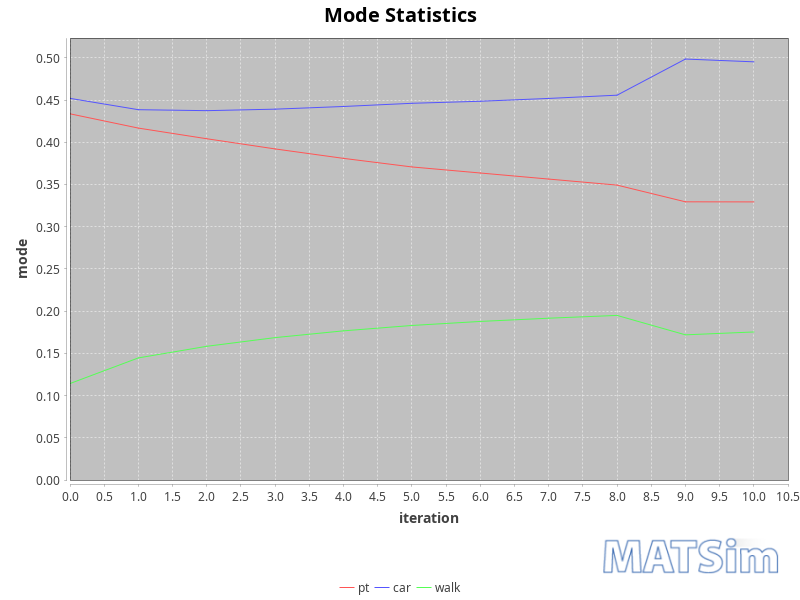

The data file committed next to this chart (first rows):
iteration; car; pt; walk
0; 0.452; 0.4337; 0.1143
1; 0.4386; 0.4168; 0.1446
2; 0.4375; 0.4042; 0.1584
3; 0.4392; 0.3921; 0.1687
4; 0.4424; 0.3809; 0.1767
5; 0.4462; 0.3708; 0.183
6; 0.4486; 0.3636; 0.1878
7; 0.4519; 0.3564; 0.1916
8; 0.4558; 0.3493; 0.1949
9; 0.4986; 0.3295; 0.1719
10; 0.4953; 0.3294; 0.1753
